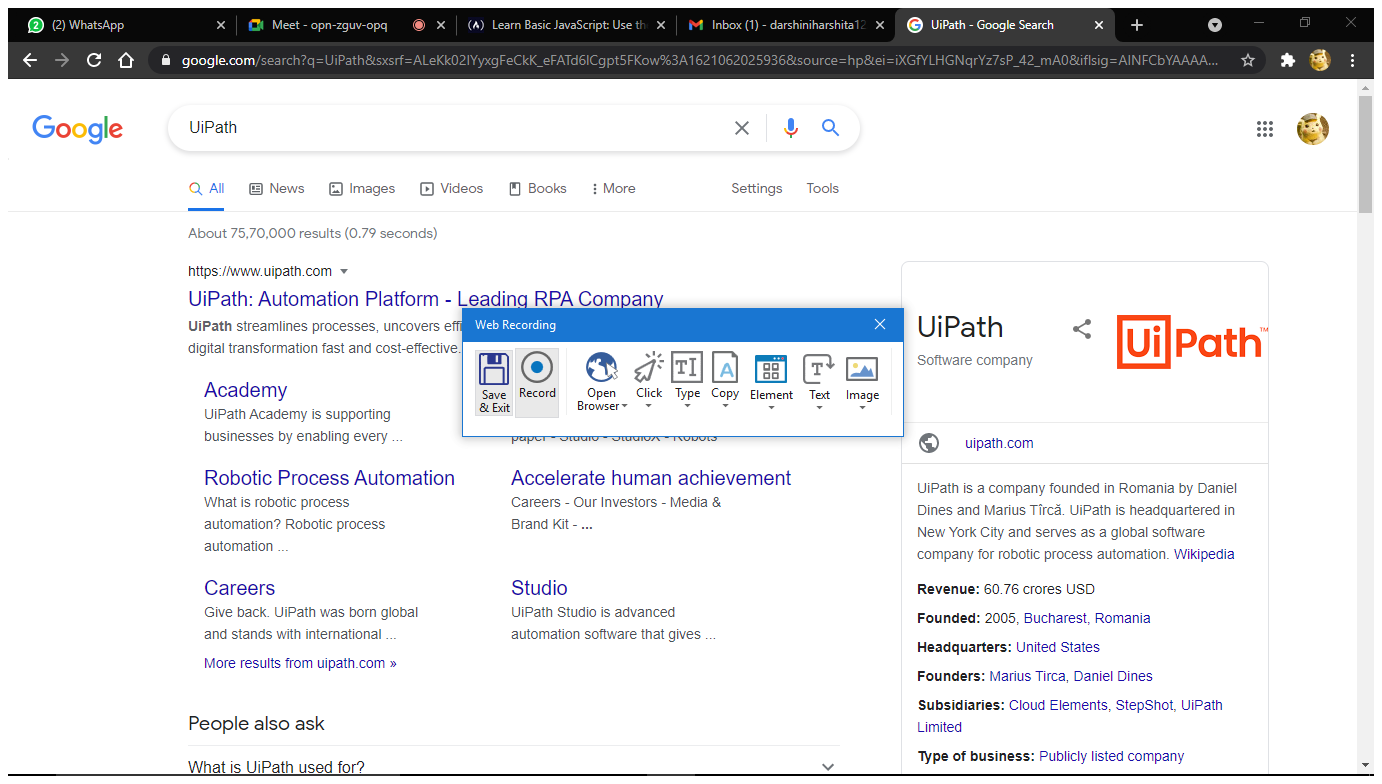
Task: webprocess
Workflow: WebrecordUipath

Step 1: Attach Browser 'Google Page' in window 'Google' (chrome.exe)

Step 2: type "UiPath" into the text box (no picture)

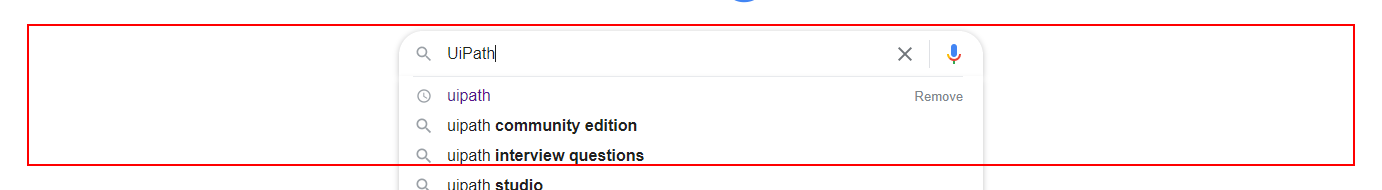
Step 3: click on the element

Step 4: click on the text box 'btnK' (no picture)

Step 5: click on the element (no picture)

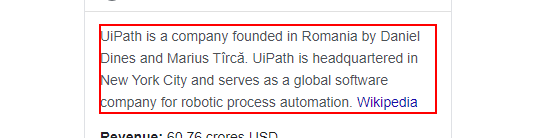
Step 6: get-text from the element